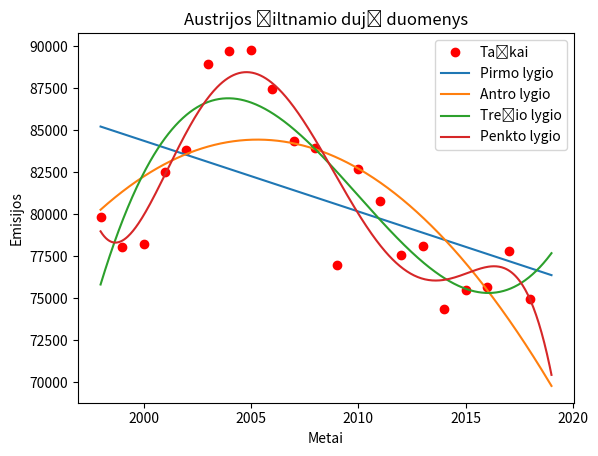

Python code for this plot:
import numpy as np
import matplotlib.pyplot as plot

data = [
    {"Year": 1998, "Emission": 79850},
    {"Year": 1999, "Emission": 78030},
    {"Year": 2000, "Emission": 78240},
    {"Year": 2001, "Emission": 82550},
    {"Year": 2002, "Emission": 83860},
    {"Year": 2003, "Emission": 88940},
    {"Year": 2004, "Emission": 89750},
    {"Year": 2005, "Emission": 89790},
    {"Year": 2006, "Emission": 87470},
    {"Year": 2007, "Emission": 84390},
    {"Year": 2008, "Emission": 83950},
    {"Year": 2009, "Emission": 77000},
    {"Year": 2010, "Emission": 82720},
    {"Year": 2011, "Emission": 80790},
    {"Year": 2012, "Emission": 77570},
    {"Year": 2013, "Emission": 78120},
    {"Year": 2014, "Emission": 74350},
    {"Year": 2015, "Emission": 75480},
    {"Year": 2016, "Emission": 75660},
    {"Year": 2017, "Emission": 77830},
    {"Year": 2018, "Emission": 74980}
    ]

def g(m, x):
    G = np.zeros((len(x),m), dtype="float")
    for i in range(len(x)):
        for j in range(m):
            G[i][j] = x[i]**j
    return G

def fx(x, koef):
    y=0
    koef = koef.flatten()
    expr=""
    for i in range(len(koef)):
        y+= koef[i]*(x**i)
        if i < len(koef)-1:
            temp="{koef:e}*x^{deg:d}".format(koef=koef[i], deg=i)
            expr+=temp+"+"
        else:
            temp="{koef:e}*x^{deg:d}".format(koef=koef[i], deg=i)
            expr+=temp
    print("\n%d-os eilės daugianaris"%(len(koef)-1))
    print(expr)
    return y

years= [data[i]['Year'] for i in range(len(data))]
emissions= [data[i]['Emission'] for i in range(len(data))]

def approx(m):
    x = np.arange(0, 21)
    G = g(m, x)
    Gtranspose = G.T
    # Koeficientai
    temp = Gtranspose.dot(G)
    temp2 = Gtranspose.dot(emissions)
    koef = np.linalg.solve(temp, temp2)
    print(koef)
    return koef

pirma = approx(2)
antra = approx(3)
trecia = approx(4)
penkta = approx(6)

xx=np.linspace(0, 21, 500)
taskai = plot.plot(years, emissions, "ro")
plot1 = plot.plot(xx+1998, fx(xx, pirma))
plot2 = plot.plot(xx+1998, fx(xx, antra))
plot3 = plot.plot(xx+1998, fx(xx, trecia))
plot5 = plot.plot(xx+1998, fx(xx, penkta))
plot.legend([taskai, plot1, plot2, plot3, plot5], labels = ['Taškai', 'Pirmo lygio', 'Antro lygio', 'Trečio lygio', 'Penkto lygio'])
plot.xlabel('Metai')
plot.ylabel('Emisijos')
plot.title('Austrijos šiltnamio dujų duomenys')
plot.show()
